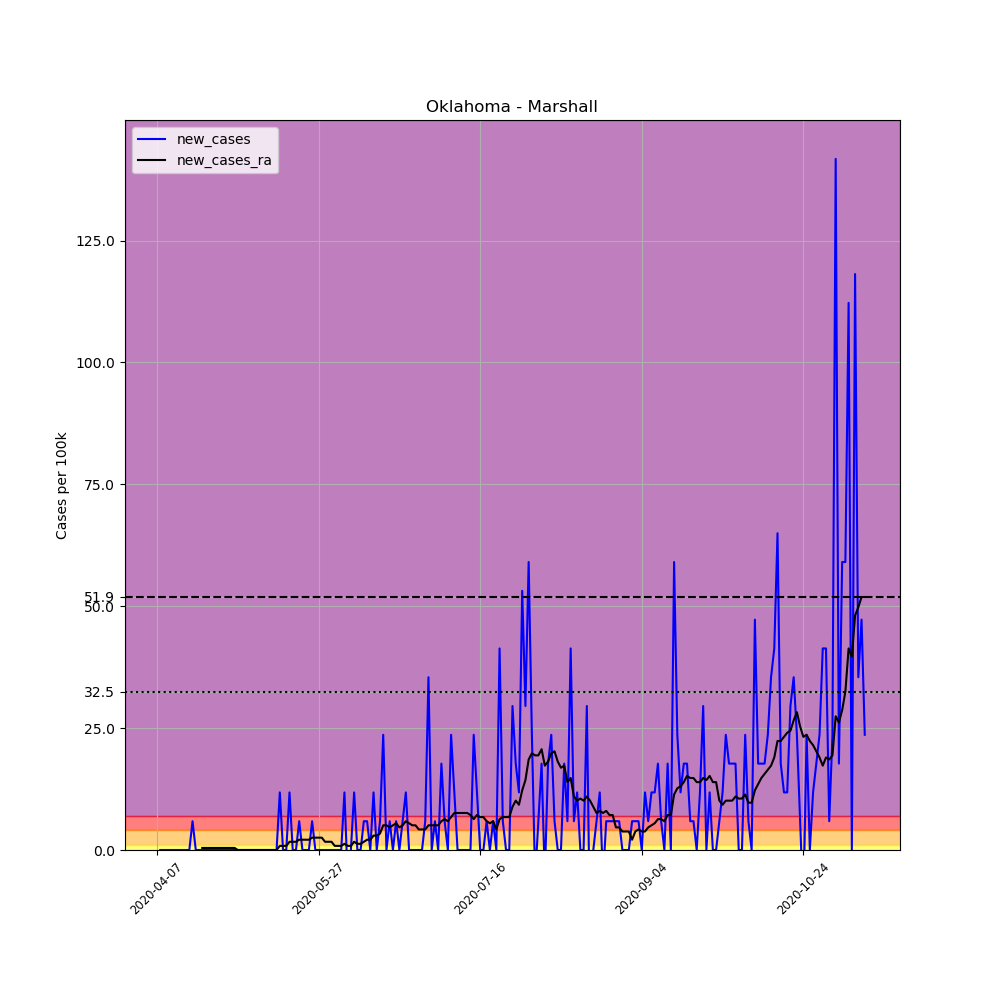

The file beside this chart, header and first rows:
, date, county, state, fips, cases, deaths, COUNTY, STNAME, CTYNAME, POPESTIMATE2019, per_100k, new_cases, new_cases_ra
584416, 2020-04-07, Marshall, Oklahoma, 40095, 1, 0, 95, Oklahoma, Marshall, 16931, 5.906, , 
584417, 2020-04-08, Marshall, Oklahoma, 40095, 1, 0, 95, Oklahoma, Marshall, 16931, 5.906, 0.0, 
584418, 2020-04-09, Marshall, Oklahoma, 40095, 1, 0, 95, Oklahoma, Marshall, 16931, 5.906, 0.0, 
584419, 2020-04-10, Marshall, Oklahoma, 40095, 1, 0, 95, Oklahoma, Marshall, 16931, 5.906, 0.0, 
584420, 2020-04-11, Marshall, Oklahoma, 40095, 1, 0, 95, Oklahoma, Marshall, 16931, 5.906, 0.0, 
584421, 2020-04-12, Marshall, Oklahoma, 40095, 1, 0, 95, Oklahoma, Marshall, 16931, 5.906, 0.0, 
584422, 2020-04-13, Marshall, Oklahoma, 40095, 1, 0, 95, Oklahoma, Marshall, 16931, 5.906, 0.0, 
584423, 2020-04-14, Marshall, Oklahoma, 40095, 1, 0, 95, Oklahoma, Marshall, 16931, 5.906, 0.0, 
584424, 2020-04-15, Marshall, Oklahoma, 40095, 1, 0, 95, Oklahoma, Marshall, 16931, 5.906, 0.0, 
584425, 2020-04-16, Marshall, Oklahoma, 40095, 1, 0, 95, Oklahoma, Marshall, 16931, 5.906, 0.0, 
584426, 2020-04-17, Marshall, Oklahoma, 40095, 1, 0, 95, Oklahoma, Marshall, 16931, 5.906, 0.0, 
584427, 2020-04-18, Marshall, Oklahoma, 40095, 2, 0, 95, Oklahoma, Marshall, 16931, 11.81, 5.906, 
584428, 2020-04-19, Marshall, Oklahoma, 40095, 2, 0, 95, Oklahoma, Marshall, 16931, 11.81, 0.0, 
584429, 2020-04-20, Marshall, Oklahoma, 40095, 2, 0, 95, Oklahoma, Marshall, 16931, 11.81, 0.0, 
584430, 2020-04-21, Marshall, Oklahoma, 40095, 2, 0, 95, Oklahoma, Marshall, 16931, 11.81, 0.0, 0.4219
584431, 2020-04-22, Marshall, Oklahoma, 40095, 2, 0, 95, Oklahoma, Marshall, 16931, 11.81, 0.0, 0.4219
584432, 2020-04-23, Marshall, Oklahoma, 40095, 2, 0, 95, Oklahoma, Marshall, 16931, 11.81, 0.0, 0.4219
584433, 2020-04-24, Marshall, Oklahoma, 40095, 2, 0, 95, Oklahoma, Marshall, 16931, 11.81, 0.0, 0.4219
584434, 2020-04-25, Marshall, Oklahoma, 40095, 2, 0, 95, Oklahoma, Marshall, 16931, 11.81, 0.0, 0.4219
584435, 2020-04-26, Marshall, Oklahoma, 40095, 2, 0, 95, Oklahoma, Marshall, 16931, 11.81, 0.0, 0.4219
584436, 2020-04-27, Marshall, Oklahoma, 40095, 2, 0, 95, Oklahoma, Marshall, 16931, 11.81, 0.0, 0.4219
584437, 2020-04-28, Marshall, Oklahoma, 40095, 2, 0, 95, Oklahoma, Marshall, 16931, 11.81, 0.0, 0.4219
584438, 2020-04-29, Marshall, Oklahoma, 40095, 2, 0, 95, Oklahoma, Marshall, 16931, 11.81, 0.0, 0.4219
584439, 2020-04-30, Marshall, Oklahoma, 40095, 2, 0, 95, Oklahoma, Marshall, 16931, 11.81, 0.0, 0.4219
584440, 2020-05-01, Marshall, Oklahoma, 40095, 2, 0, 95, Oklahoma, Marshall, 16931, 11.81, 0.0, 0.4219
584441, 2020-05-02, Marshall, Oklahoma, 40095, 2, 0, 95, Oklahoma, Marshall, 16931, 11.81, 0.0, 0.0
584442, 2020-05-03, Marshall, Oklahoma, 40095, 2, 0, 95, Oklahoma, Marshall, 16931, 11.81, 0.0, 0.0
584443, 2020-05-04, Marshall, Oklahoma, 40095, 2, 0, 95, Oklahoma, Marshall, 16931, 11.81, 0.0, 0.0
584444, 2020-05-05, Marshall, Oklahoma, 40095, 2, 0, 95, Oklahoma, Marshall, 16931, 11.81, 0.0, 0.0
584445, 2020-05-06, Marshall, Oklahoma, 40095, 2, 0, 95, Oklahoma, Marshall, 16931, 11.81, 0.0, 0.0
584446, 2020-05-07, Marshall, Oklahoma, 40095, 2, 0, 95, Oklahoma, Marshall, 16931, 11.81, 0.0, 0.0
584447, 2020-05-08, Marshall, Oklahoma, 40095, 2, 0, 95, Oklahoma, Marshall, 16931, 11.81, 0.0, 0.0
584448, 2020-05-09, Marshall, Oklahoma, 40095, 2, 0, 95, Oklahoma, Marshall, 16931, 11.81, 0.0, 0.0
584449, 2020-05-10, Marshall, Oklahoma, 40095, 2, 0, 95, Oklahoma, Marshall, 16931, 11.81, 0.0, 0.0
584450, 2020-05-11, Marshall, Oklahoma, 40095, 2, 0, 95, Oklahoma, Marshall, 16931, 11.81, 0.0, 0.0
584451, 2020-05-12, Marshall, Oklahoma, 40095, 2, 0, 95, Oklahoma, Marshall, 16931, 11.81, 0.0, 0.0
584452, 2020-05-13, Marshall, Oklahoma, 40095, 2, 0, 95, Oklahoma, Marshall, 16931, 11.81, 0.0, 0.0
584453, 2020-05-14, Marshall, Oklahoma, 40095, 2, 0, 95, Oklahoma, Marshall, 16931, 11.81, 0.0, 0.0
584454, 2020-05-15, Marshall, Oklahoma, 40095, 4, 0, 95, Oklahoma, Marshall, 16931, 23.63, 11.81, 0.8438
584455, 2020-05-16, Marshall, Oklahoma, 40095, 4, 0, 95, Oklahoma, Marshall, 16931, 23.63, 0.0, 0.8438
584456, 2020-05-17, Marshall, Oklahoma, 40095, 4, 0, 95, Oklahoma, Marshall, 16931, 23.63, 0.0, 0.8438
584457, 2020-05-18, Marshall, Oklahoma, 40095, 6, 0, 95, Oklahoma, Marshall, 16931, 35.44, 11.81, 1.688
584458, 2020-05-19, Marshall, Oklahoma, 40095, 6, 0, 95, Oklahoma, Marshall, 16931, 35.44, 0.0, 1.688
584459, 2020-05-20, Marshall, Oklahoma, 40095, 6, 0, 95, Oklahoma, Marshall, 16931, 35.44, 0.0, 1.688
584460, 2020-05-21, Marshall, Oklahoma, 40095, 7, 0, 95, Oklahoma, Marshall, 16931, 41.34, 5.906, 2.109
584461, 2020-05-22, Marshall, Oklahoma, 40095, 7, 0, 95, Oklahoma, Marshall, 16931, 41.34, 0.0, 2.109
584462, 2020-05-23, Marshall, Oklahoma, 40095, 7, 0, 95, Oklahoma, Marshall, 16931, 41.34, 0.0, 2.109
584463, 2020-05-24, Marshall, Oklahoma, 40095, 7, 0, 95, Oklahoma, Marshall, 16931, 41.34, 0.0, 2.109
584464, 2020-05-25, Marshall, Oklahoma, 40095, 8, 0, 95, Oklahoma, Marshall, 16931, 47.25, 5.906, 2.531
584465, 2020-05-26, Marshall, Oklahoma, 40095, 8, 0, 95, Oklahoma, Marshall, 16931, 47.25, 0.0, 2.531
584466, 2020-05-27, Marshall, Oklahoma, 40095, 8, 0, 95, Oklahoma, Marshall, 16931, 47.25, 0.0, 2.531
584467, 2020-05-28, Marshall, Oklahoma, 40095, 8, 0, 95, Oklahoma, Marshall, 16931, 47.25, 0.0, 2.531
584468, 2020-05-29, Marshall, Oklahoma, 40095, 8, 0, 95, Oklahoma, Marshall, 16931, 47.25, 0.0, 1.688
584469, 2020-05-30, Marshall, Oklahoma, 40095, 8, 0, 95, Oklahoma, Marshall, 16931, 47.25, 0.0, 1.688
584470, 2020-05-31, Marshall, Oklahoma, 40095, 8, 0, 95, Oklahoma, Marshall, 16931, 47.25, 0.0, 1.688
584471, 2020-06-01, Marshall, Oklahoma, 40095, 8, 0, 95, Oklahoma, Marshall, 16931, 47.25, 0.0, 0.8438
584472, 2020-06-02, Marshall, Oklahoma, 40095, 8, 0, 95, Oklahoma, Marshall, 16931, 47.25, 0.0, 0.8438
584473, 2020-06-03, Marshall, Oklahoma, 40095, 8, 0, 95, Oklahoma, Marshall, 16931, 47.25, 0.0, 0.8438
584474, 2020-06-04, Marshall, Oklahoma, 40095, 10, 0, 95, Oklahoma, Marshall, 16931, 59.06, 11.81, 1.266
584475, 2020-06-05, Marshall, Oklahoma, 40095, 9, 0, 95, Oklahoma, Marshall, 16931, 53.16, -5.906, 0.8438
... 160 more rows
